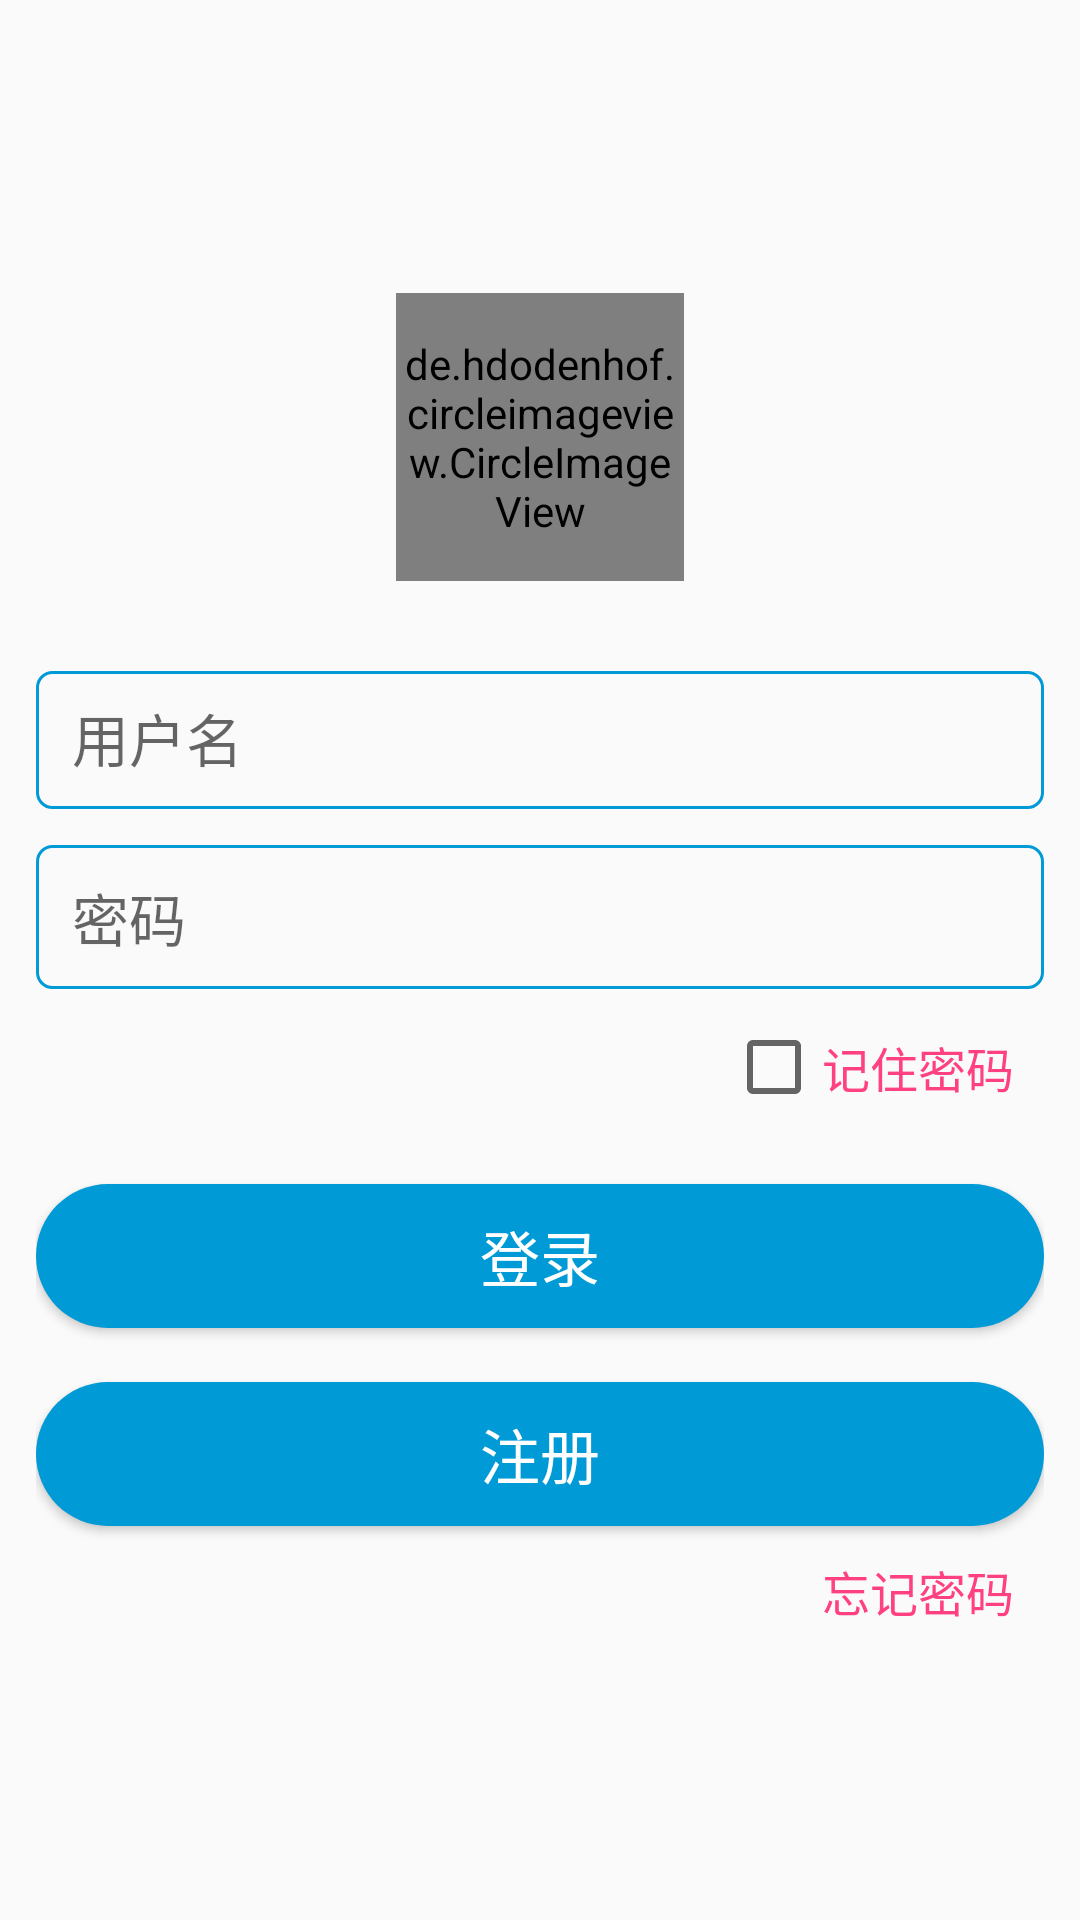

This screen was rendered from an Android layout file. Write that file and the resources it references.
<!-- AndroidManifest.xml: application theme AppTheme -->
<!-- res/layout/activity_login_layout.xml -->
<?xml version="1.0" encoding="utf-8"?>

<LinearLayout xmlns:android="http://schemas.android.com/apk/res/android"
    xmlns:app="http://schemas.android.com/apk/res-auto"
    android:layout_width="match_parent"
    android:layout_height="match_parent"
    android:gravity="center_vertical"
    android:orientation="vertical"
    android:padding="12dp">

    <de.hdodenhof.circleimageview.CircleImageView
        android:id="@+id/iv_logo_login"
        android:layout_width="96dp"
        android:layout_height="96dp"
        android:layout_gravity="center_horizontal"
        android:src="@drawable/iv_imooc_logo"
        app:civ_border_color="@color/lightBlue"
        app:civ_border_width="1dp" />

    <EditText
        android:id="@+id/edt_username_login"
        android:layout_width="match_parent"
        android:layout_height="46dp"
        android:layout_marginTop="30dp"
        android:background="@drawable/bg_edit_selector"
        android:gravity="center_vertical"
        android:hint="@string/tv_username_login"
        android:maxLines="1"
        android:paddingEnd="12dp"
        android:paddingStart="12dp"
        android:textSize="19sp" />

    <EditText
        android:id="@+id/edt_password_login"
        android:layout_width="match_parent"
        android:layout_height="48dp"
        android:layout_marginTop="12dp"
        android:background="@drawable/bg_edit_selector"
        android:gravity="center_vertical"
        android:hint="@string/tv_password_login"
        android:inputType="textPassword"
        android:paddingEnd="12dp"
        android:paddingStart="12dp"
        android:textSize="19sp" />

    <CheckBox
        android:id="@+id/checkbox_password"
        android:layout_width="wrap_content"
        android:layout_height="wrap_content"
        android:layout_gravity="end"
        android:layout_marginEnd="10dp"
        android:layout_marginTop="10dp"
        android:text="@string/tv_remember_password"
        android:textColor="@color/colorAccent"
        android:textSize="16sp" />

    <Button
        android:id="@+id/btn_login"
        android:layout_width="match_parent"
        android:layout_height="48dp"
        android:layout_marginTop="23dp"
        android:background="@drawable/bg_button_selector"
        android:text="@string/btn_login"
        android:textColor="@android:color/white"
        android:textSize="20sp" />

    <Button
        android:id="@+id/btn_register"
        android:layout_width="match_parent"
        android:layout_height="48dp"
        android:layout_marginTop="18dp"
        android:background="@drawable/bg_button_selector"
        android:text="@string/btn_register"
        android:textColor="@android:color/white"
        android:textSize="20sp" />

    <TextView
        android:id="@+id/tv_forget_password"
        android:layout_width="wrap_content"
        android:layout_height="wrap_content"
        android:layout_gravity="end"
        android:layout_marginEnd="10dp"
        android:layout_marginTop="10dp"
        android:text="@string/tv_forget_password"
        android:textColor="@color/colorAccent"
        android:textSize="16sp" />

</LinearLayout>
<!-- resources referenced by this layout -->
<resources>
  <color name="colorAccent">#FF4081</color>
  <color name="lightBlue">#76becc</color>
  <!-- drawable bg_button_selector (drawable) -->
  <?xml version="1.0" encoding="utf-8"?>
  
  <selector xmlns:android="http://schemas.android.com/apk/res/android">
  
      <item android:state_pressed="false">
          <shape android:shape="rectangle">
              <corners android:radius="28dp" />
              <solid android:color="#009ad6" />
          </shape>
      </item>
  
      <item android:state_pressed="true">
          <shape android:shape="rectangle">
              <corners android:radius="28dp" />
              <solid android:color="#76becc" />
          </shape>
      </item>
  
  </selector>
  <!-- drawable bg_edit_selector (drawable) -->
  <?xml version="1.0" encoding="utf-8"?>
  
  <selector xmlns:android="http://schemas.android.com/apk/res/android">
      <item android:drawable="@drawable/bg_edit_normal" android:state_window_focused="false" />
      <item android:drawable="@drawable/bg_edit_selected" android:state_focused="true" />
  </selector>
  <string name="btn_login">登录</string>
  <string name="btn_register">注册</string>
  <string name="tv_forget_password">忘记密码</string>
  <string name="tv_password_login">密码</string>
  <string name="tv_remember_password">记住密码</string>
  <string name="tv_username_login">用户名</string>
  <style name="AppTheme" parent="Theme.AppCompat.Light.NoActionBar">
          
          <item name="colorPrimary">@color/colorPrimary</item>
          <item name="colorPrimaryDark">@color/colorPrimaryDark</item>
          <item name="colorAccent">@color/colorAccent</item>
      </style>
  <!-- drawable bg_edit_normal (drawable) -->
  <?xml version="1.0" encoding="utf-8"?>
  
  <shape xmlns:android="http://schemas.android.com/apk/res/android">
      <stroke
          android:width="1dp"
          android:color="@color/normalBlue" />
      <corners android:radius="5dp" />
      <solid android:color="@android:color/transparent" />
      <padding
          android:bottom="10dp"
          android:left="12dp"
          android:right="12dp"
          android:top="10dp" />
  </shape>
  <!-- drawable bg_edit_selected (drawable) -->
  <?xml version="1.0" encoding="utf-8"?>
  
  <shape xmlns:android="http://schemas.android.com/apk/res/android">
      <solid android:color="@android:color/transparent" />
      <stroke
          android:width="2dp"
          android:color="@color/lightBlue" />
      <corners android:radius="5dp" />
      <padding
          android:bottom="10dp"
          android:left="12dp"
          android:right="12dp"
          android:top="10dp" />
  </shape>
  <color name="colorPrimary">#3F51B5</color>
  <color name="colorPrimaryDark">#303F9F</color>
  <color name="normalBlue">#009ad6</color>
</resources>
